Image classification data set "preprocessed" (drithh/skin-cancer-classification on GitHub). Class labels (2): benign, malignant.

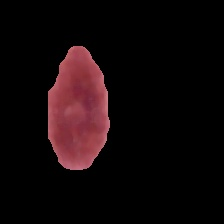
Label: benign

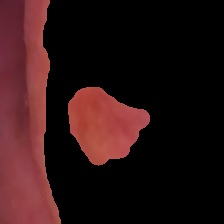
Label: benign

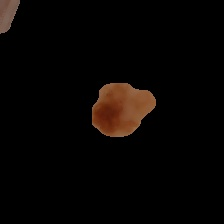
Label: malignant

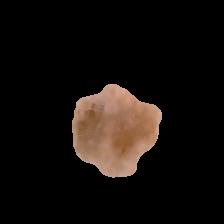
Label: malignant

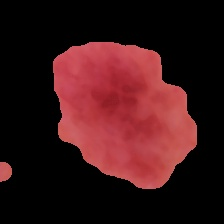
Label: benign

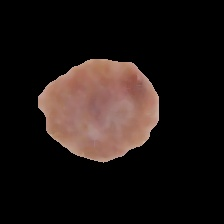
Label: malignant
